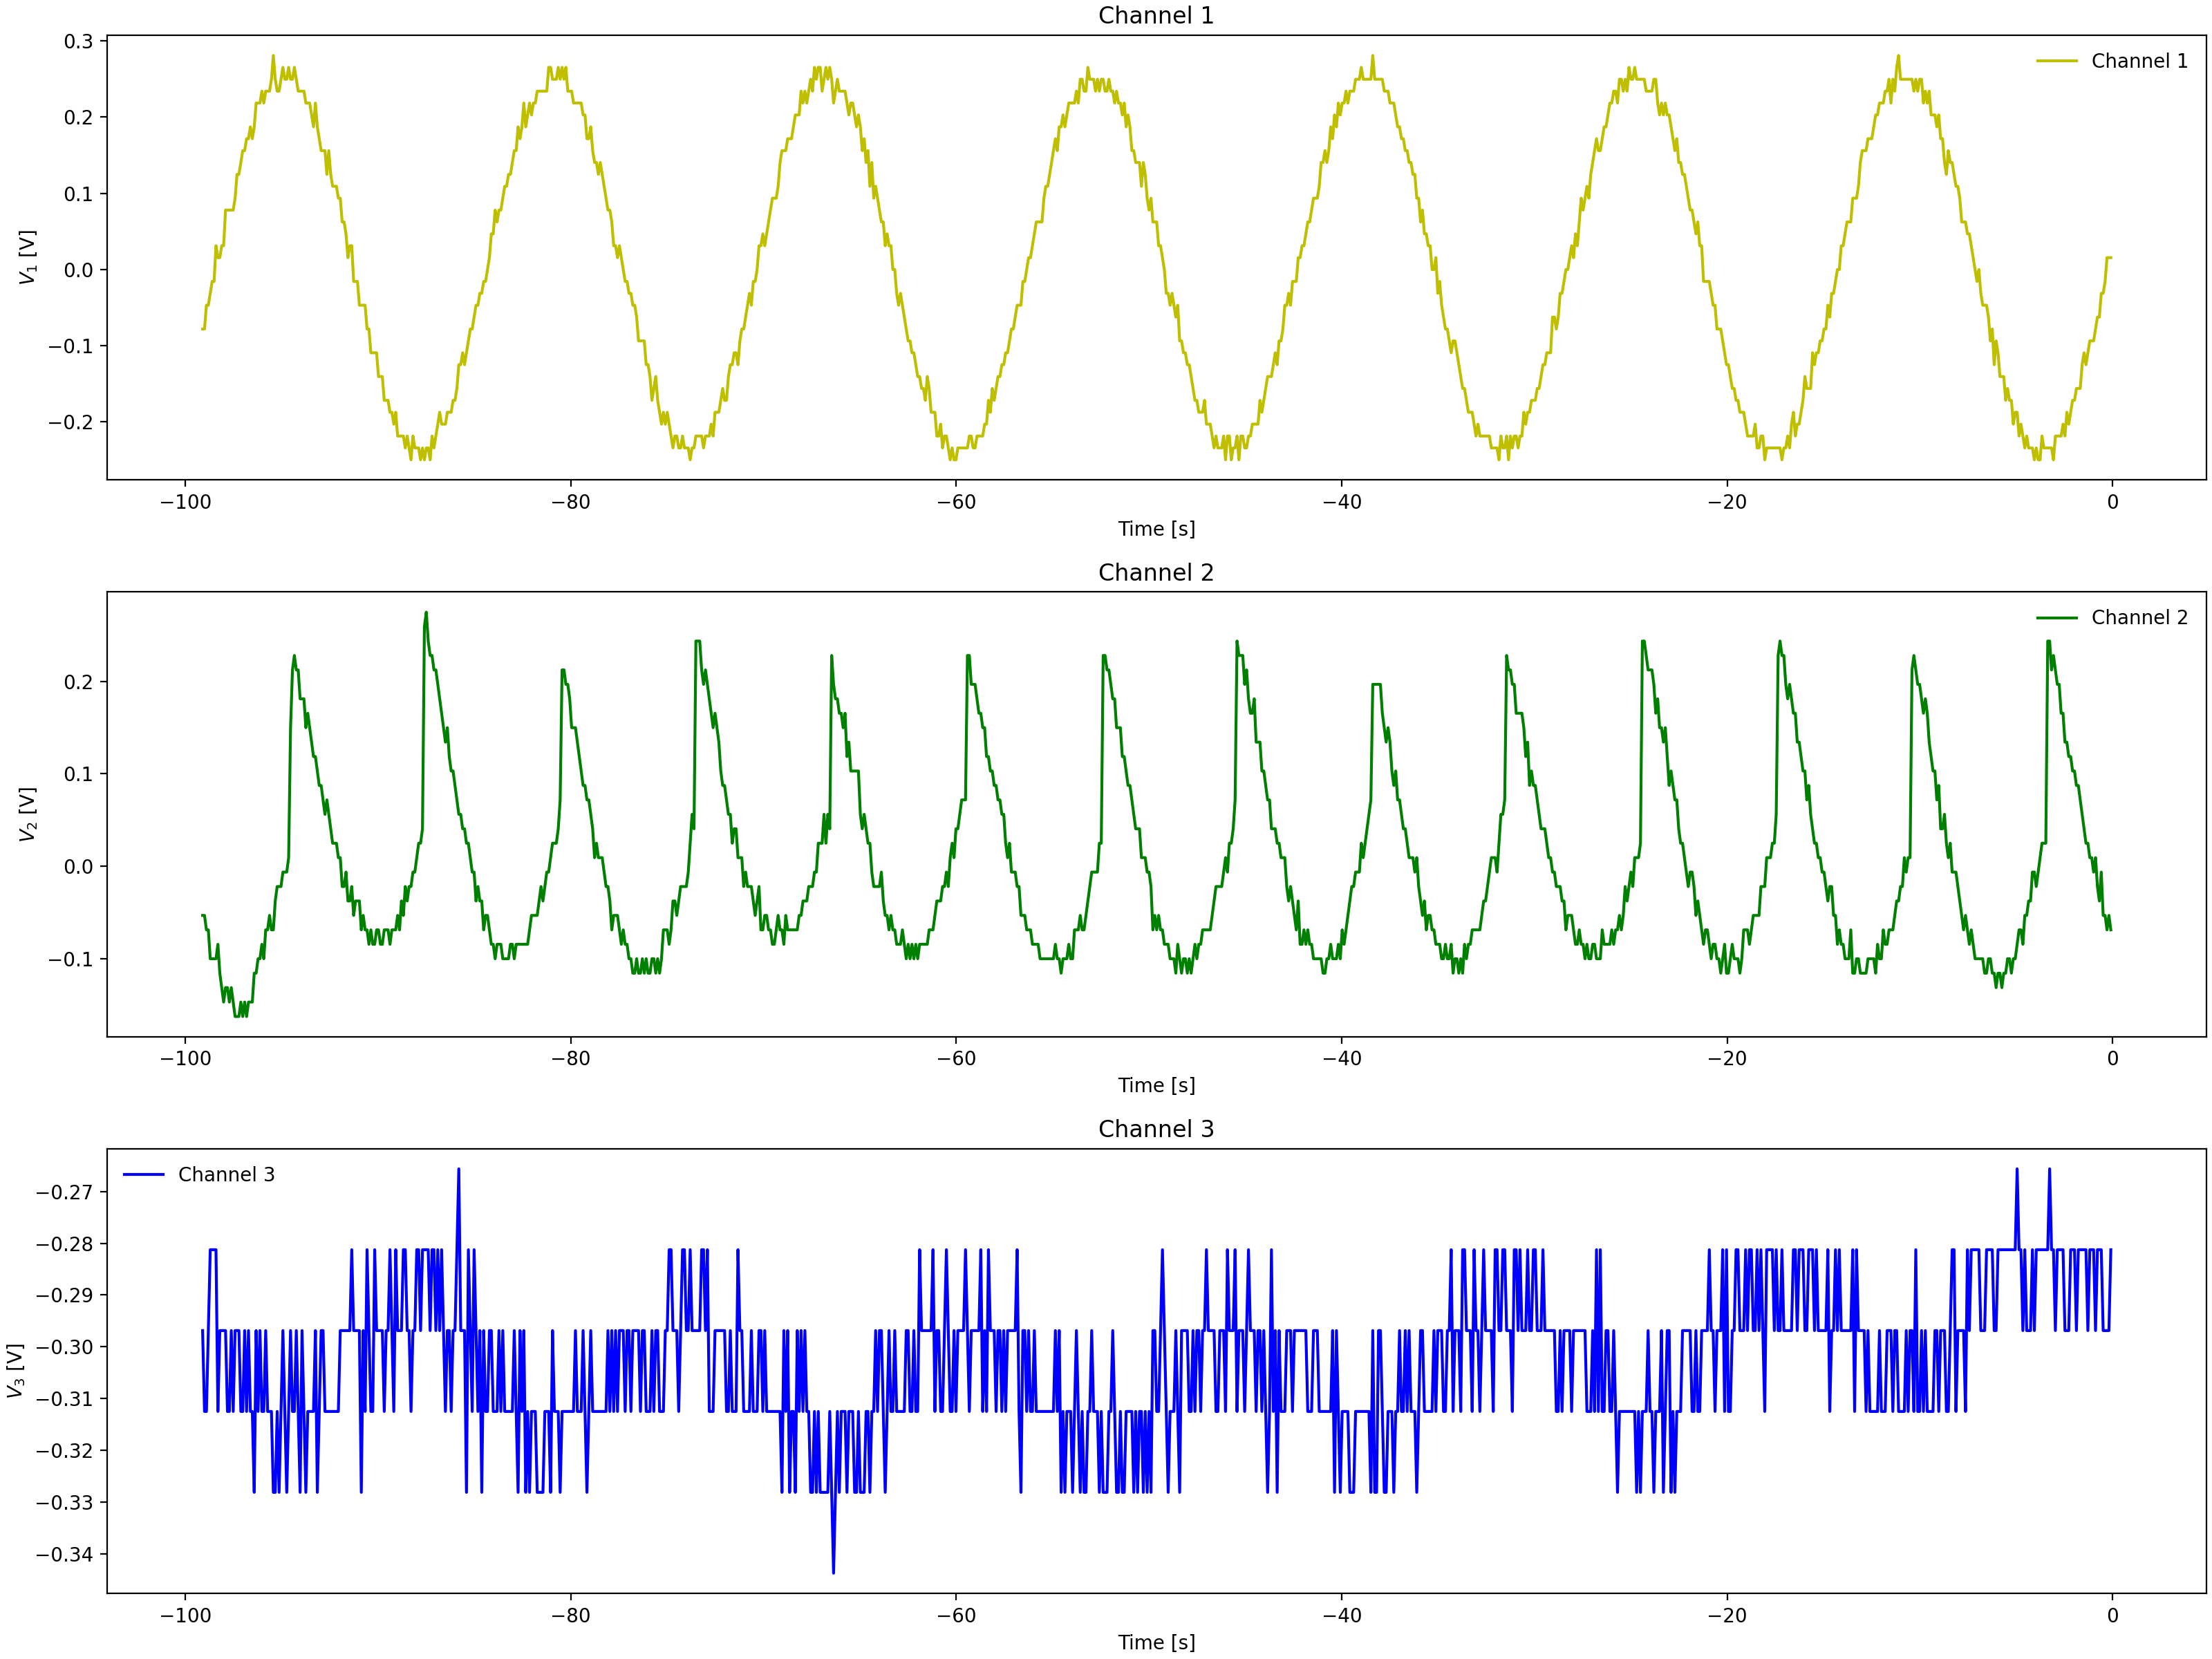

The data file committed next to this chart (first rows):
Channel 1 Time, Channel 1 Voltage, Channel 2 Time, Channel 2 Voltage, Channel 3 Time, Channel 3 Voltage
-0.0992, 0.031, -0.0992, -0.05337, -0.0992, -0.3125
-0.1984, 0.01537, -0.1984, -0.03775, -0.1984, -0.3125
-0.2976, -0.00025, -0.2976, -0.02212, -0.2976, -0.3125
-0.3968, -0.01588, -0.3968, -0.03775, -0.3968, -0.2969
-0.496, -0.01588, -0.496, -0.03775, -0.496, -0.3125
-0.5952, -0.04713, -0.5952, 0.009125, -0.5952, -0.2969
-0.6944, -0.04713, -0.6944, -0.02212, -0.6944, -0.3125
-0.7936, -0.06275, -0.7936, -0.0065, -0.7936, -0.3125
-0.8928, -0.06275, -0.8928, -0.0065, -0.8928, -0.3125
-0.992, -0.07838, -0.992, 0.009125, -0.992, -0.2969
-1.091, -0.1096, -1.091, 0.009125, -1.091, -0.2969
-1.19, -0.094, -1.19, 0.009125, -1.19, -0.2969
-1.29, -0.1096, -1.29, 0.02475, -1.29, -0.2969
-1.389, -0.1096, -1.389, 0.02475, -1.389, -0.3125
-1.488, -0.1253, -1.488, 0.056, -1.488, -0.2969
-1.587, -0.1253, -1.587, 0.04038, -1.587, -0.2969
-1.686, -0.1565, -1.686, 0.07162, -1.686, -0.2969
-1.786, -0.1565, -1.786, 0.07162, -1.786, -0.2812
-1.885, -0.1565, -1.885, 0.08725, -1.885, -0.3125
-1.984, -0.1721, -1.984, 0.08725, -1.984, -0.3125
-2.083, -0.1721, -2.083, 0.1029, -2.083, -0.3125
-2.182, -0.1721, -2.182, 0.1185, -2.182, -0.3125
-2.282, -0.2034, -2.282, 0.1185, -2.282, -0.2969
-2.381, -0.219, -2.381, 0.1185, -2.381, -0.3125
-2.48, -0.1878, -2.48, 0.1654, -2.48, -0.2812
-2.579, -0.2034, -2.579, 0.1654, -2.579, -0.2969
-2.678, -0.2034, -2.678, 0.1654, -2.678, -0.2969
-2.778, -0.2034, -2.778, 0.1966, -2.778, -0.2969
-2.877, -0.2346, -2.877, 0.1966, -2.877, -0.2969
-2.976, -0.219, -2.976, 0.1966, -2.976, -0.2969
-3.075, -0.219, -3.075, 0.2122, -3.075, -0.2969
-3.174, -0.219, -3.174, 0.2279, -3.174, -0.2969
-3.274, -0.2346, -3.274, 0.2279, -3.274, -0.2969
-3.373, -0.2346, -3.373, 0.2435, -3.373, -0.3125
-3.472, -0.2502, -3.472, 0.07162, -3.472, -0.2969
-3.571, -0.219, -3.571, 0.02475, -3.571, -0.2812
-3.67, -0.2346, -3.67, 0.04038, -3.67, -0.2969
-3.77, -0.2502, -3.77, 0.009125, -3.77, -0.2969
-3.869, -0.219, -3.869, 0.009125, -3.869, -0.2969
-3.968, -0.2346, -3.968, -0.02212, -3.968, -0.2969
-4.067, -0.2502, -4.067, -0.02212, -4.067, -0.2812
-4.166, -0.219, -4.166, -0.02212, -4.166, -0.2969
-4.266, -0.2346, -4.266, -0.0065, -4.266, -0.3125
-4.365, -0.2346, -4.365, -0.02212, -4.365, -0.2969
-4.464, -0.2346, -4.464, -0.05337, -4.464, -0.3125
-4.563, -0.2346, -4.563, -0.05337, -4.563, -0.2969
-4.662, -0.2034, -4.662, -0.05337, -4.662, -0.2812
-4.762, -0.219, -4.762, -0.069, -4.762, -0.2969
-4.861, -0.1878, -4.861, -0.069, -4.861, -0.2969
-4.96, -0.1878, -4.96, -0.08463, -4.96, -0.2812
-5.059, -0.1878, -5.059, -0.08463, -5.059, -0.2969
-5.158, -0.1878, -5.158, -0.08463, -5.158, -0.3125
-5.258, -0.1565, -5.258, -0.1003, -5.258, -0.2969
-5.357, -0.1878, -5.357, -0.08463, -5.357, -0.2969
-5.456, -0.1721, -5.456, -0.1159, -5.456, -0.2812
-5.555, -0.1721, -5.555, -0.1003, -5.555, -0.3125
-5.654, -0.1409, -5.654, -0.08463, -5.654, -0.2812
-5.754, -0.1409, -5.754, -0.1003, -5.754, -0.2812
-5.853, -0.1253, -5.853, -0.1003, -5.853, -0.3125
-5.952, -0.1253, -5.952, -0.1003, -5.952, -0.2812
... 939 more rows
